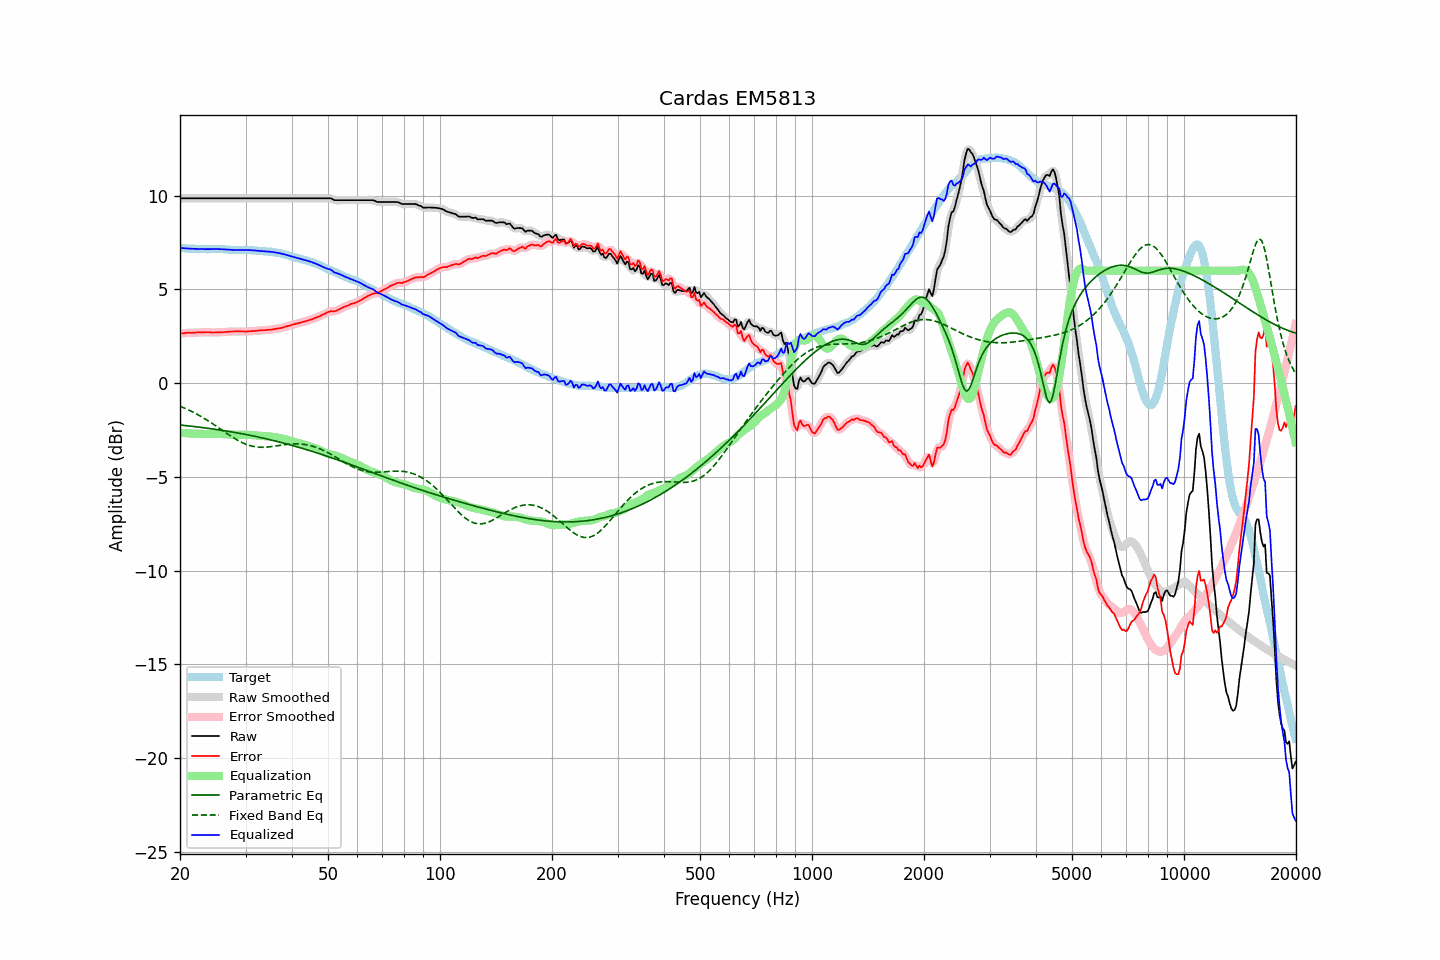

The data file committed next to this chart (first rows):
frequency, raw, error, smoothed, error_smoothed, equalization, parametric_eq, fixed_band_eq, equalized_raw, equalized_smoothed, target
20.00, 9.86, 2.65, 9.86, 2.65, -2.65, -2.23, -1.23, 7.21, 7.21, 7.21
20.20, 9.86, 2.66, 9.86, 2.65, -2.65, -2.24, -1.27, 7.20, 7.20, 7.20
20.40, 9.86, 2.66, 9.86, 2.66, -2.66, -2.25, -1.30, 7.19, 7.19, 7.20
20.61, 9.86, 2.67, 9.86, 2.67, -2.67, -2.26, -1.34, 7.19, 7.19, 7.19
20.81, 9.86, 2.68, 9.86, 2.68, -2.67, -2.27, -1.38, 7.18, 7.18, 7.18
21.02, 9.86, 2.69, 9.86, 2.68, -2.68, -2.28, -1.42, 7.18, 7.18, 7.17
21.23, 9.86, 2.69, 9.86, 2.69, -2.68, -2.29, -1.46, 7.17, 7.17, 7.17
21.44, 9.86, 2.68, 9.86, 2.69, -2.69, -2.30, -1.50, 7.17, 7.17, 7.18
21.66, 9.86, 2.69, 9.86, 2.69, -2.69, -2.31, -1.54, 7.16, 7.16, 7.17
21.87, 9.86, 2.69, 9.86, 2.69, -2.70, -2.32, -1.59, 7.16, 7.16, 7.17
22.09, 9.86, 2.70, 9.86, 2.70, -2.70, -2.33, -1.63, 7.16, 7.16, 7.16
22.31, 9.86, 2.70, 9.86, 2.70, -2.70, -2.34, -1.68, 7.16, 7.16, 7.15
22.54, 9.86, 2.71, 9.86, 2.71, -2.70, -2.35, -1.73, 7.15, 7.15, 7.14
22.76, 9.86, 2.70, 9.86, 2.71, -2.71, -2.36, -1.78, 7.15, 7.15, 7.15
22.99, 9.86, 2.70, 9.86, 2.71, -2.71, -2.37, -1.83, 7.15, 7.15, 7.15
23.22, 9.86, 2.71, 9.86, 2.71, -2.71, -2.38, -1.88, 7.14, 7.14, 7.14
23.45, 9.86, 2.72, 9.86, 2.72, -2.71, -2.39, -1.93, 7.14, 7.14, 7.14
23.69, 9.86, 2.72, 9.86, 2.72, -2.71, -2.40, -1.98, 7.15, 7.15, 7.14
23.92, 9.86, 2.72, 9.86, 2.71, -2.71, -2.42, -2.04, 7.15, 7.15, 7.14
24.16, 9.86, 2.71, 9.86, 2.71, -2.71, -2.43, -2.09, 7.15, 7.15, 7.15
24.40, 9.86, 2.70, 9.86, 2.70, -2.71, -2.44, -2.15, 7.15, 7.15, 7.16
24.65, 9.86, 2.70, 9.86, 2.70, -2.71, -2.45, -2.21, 7.15, 7.15, 7.16
24.89, 9.86, 2.70, 9.86, 2.70, -2.71, -2.46, -2.26, 7.15, 7.15, 7.16
25.14, 9.86, 2.71, 9.86, 2.71, -2.71, -2.48, -2.32, 7.15, 7.15, 7.15
25.39, 9.86, 2.71, 9.86, 2.71, -2.71, -2.49, -2.38, 7.15, 7.15, 7.14
25.65, 9.86, 2.71, 9.86, 2.71, -2.71, -2.50, -2.44, 7.15, 7.15, 7.14
25.91, 9.86, 2.71, 9.86, 2.71, -2.72, -2.52, -2.50, 7.14, 7.14, 7.14
26.16, 9.86, 2.72, 9.86, 2.72, -2.72, -2.53, -2.56, 7.13, 7.13, 7.14
26.43, 9.86, 2.73, 9.86, 2.72, -2.73, -2.54, -2.62, 7.13, 7.13, 7.13
26.69, 9.86, 2.73, 9.86, 2.73, -2.73, -2.56, -2.68, 7.12, 7.12, 7.13
26.96, 9.86, 2.74, 9.86, 2.74, -2.74, -2.57, -2.73, 7.12, 7.12, 7.12
27.23, 9.86, 2.75, 9.86, 2.75, -2.74, -2.59, -2.79, 7.11, 7.11, 7.11
27.50, 9.86, 2.75, 9.86, 2.75, -2.75, -2.60, -2.85, 7.11, 7.11, 7.10
27.77, 9.86, 2.75, 9.86, 2.75, -2.75, -2.61, -2.90, 7.10, 7.10, 7.10
28.05, 9.86, 2.75, 9.86, 2.76, -2.76, -2.63, -2.95, 7.10, 7.10, 7.10
28.33, 9.86, 2.76, 9.86, 2.76, -2.76, -2.64, -3.01, 7.10, 7.10, 7.10
28.62, 9.86, 2.77, 9.86, 2.76, -2.76, -2.66, -3.06, 7.10, 7.10, 7.09
28.90, 9.86, 2.76, 9.86, 2.76, -2.76, -2.68, -3.10, 7.10, 7.10, 7.10
29.19, 9.86, 2.76, 9.86, 2.76, -2.76, -2.69, -3.15, 7.10, 7.10, 7.10
29.48, 9.86, 2.75, 9.86, 2.75, -2.76, -2.71, -3.19, 7.10, 7.10, 7.10
29.78, 9.86, 2.75, 9.86, 2.75, -2.76, -2.72, -3.23, 7.10, 7.10, 7.10
30.08, 9.86, 2.75, 9.86, 2.75, -2.76, -2.74, -3.26, 7.10, 7.10, 7.11
30.38, 9.86, 2.76, 9.86, 2.76, -2.76, -2.76, -3.29, 7.10, 7.10, 7.10
30.68, 9.86, 2.76, 9.86, 2.76, -2.76, -2.77, -3.32, 7.09, 7.09, 7.10
30.99, 9.86, 2.77, 9.86, 2.77, -2.77, -2.79, -3.35, 7.09, 7.09, 7.08
31.30, 9.86, 2.77, 9.86, 2.77, -2.77, -2.81, -3.37, 7.08, 7.08, 7.08
31.61, 9.86, 2.78, 9.86, 2.78, -2.78, -2.83, -3.38, 7.08, 7.08, 7.08
31.93, 9.86, 2.79, 9.86, 2.78, -2.79, -2.85, -3.40, 7.07, 7.07, 7.07
32.24, 9.86, 2.79, 9.86, 2.79, -2.80, -2.86, -3.41, 7.06, 7.06, 7.06
32.57, 9.86, 2.80, 9.86, 2.80, -2.80, -2.88, -3.42, 7.05, 7.05, 7.05
32.89, 9.86, 2.82, 9.86, 2.81, -2.81, -2.90, -3.42, 7.05, 7.05, 7.04
33.22, 9.86, 2.82, 9.86, 2.82, -2.82, -2.92, -3.42, 7.04, 7.04, 7.04
33.55, 9.86, 2.82, 9.86, 2.82, -2.82, -2.94, -3.42, 7.03, 7.03, 7.03
33.89, 9.86, 2.82, 9.86, 2.83, -2.83, -2.96, -3.42, 7.03, 7.03, 7.03
34.23, 9.86, 2.84, 9.86, 2.84, -2.84, -2.98, -3.41, 7.02, 7.02, 7.02
34.57, 9.86, 2.84, 9.86, 2.84, -2.84, -3.00, -3.40, 7.01, 7.01, 7.02
34.92, 9.86, 2.85, 9.86, 2.85, -2.85, -3.02, -3.39, 7.01, 7.01, 7.00
35.27, 9.86, 2.85, 9.86, 2.86, -2.86, -3.04, -3.38, 7.00, 7.00, 7.01
35.62, 9.86, 2.87, 9.86, 2.87, -2.87, -3.06, -3.37, 6.99, 6.99, 6.99
35.97, 9.86, 2.88, 9.86, 2.88, -2.88, -3.08, -3.36, 6.97, 6.97, 6.97
... 635 more rows
